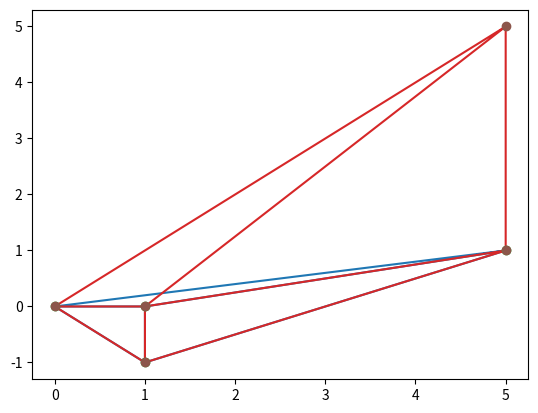

This figure's Python source:
# Normal Delaunay Triangulation, from scipy
# [redacted]

import numpy as np
from scipy.spatial import Delaunay
import matplotlib.pyplot as plt

points = np.array([[-0, -0], [1, 0], [1, -1], [5,1]])



tri = Delaunay(points, incremental=True,qhull_options="QJ")
plt.triplot(points[:,0], points[:,1], tri.simplices)
plt.plot(points[:,0], points[:,1], 'o')
plt.show()

points = np.append(points,[[5,5]],axis=0)
tri.add_points(np.array([[5,5]]),restart=False)
print(points)
print(tri.simplices)
plt.triplot(points[:,0], points[:,1], tri.simplices)
plt.plot(points[:,0], points[:,1], 'o')
plt.show()